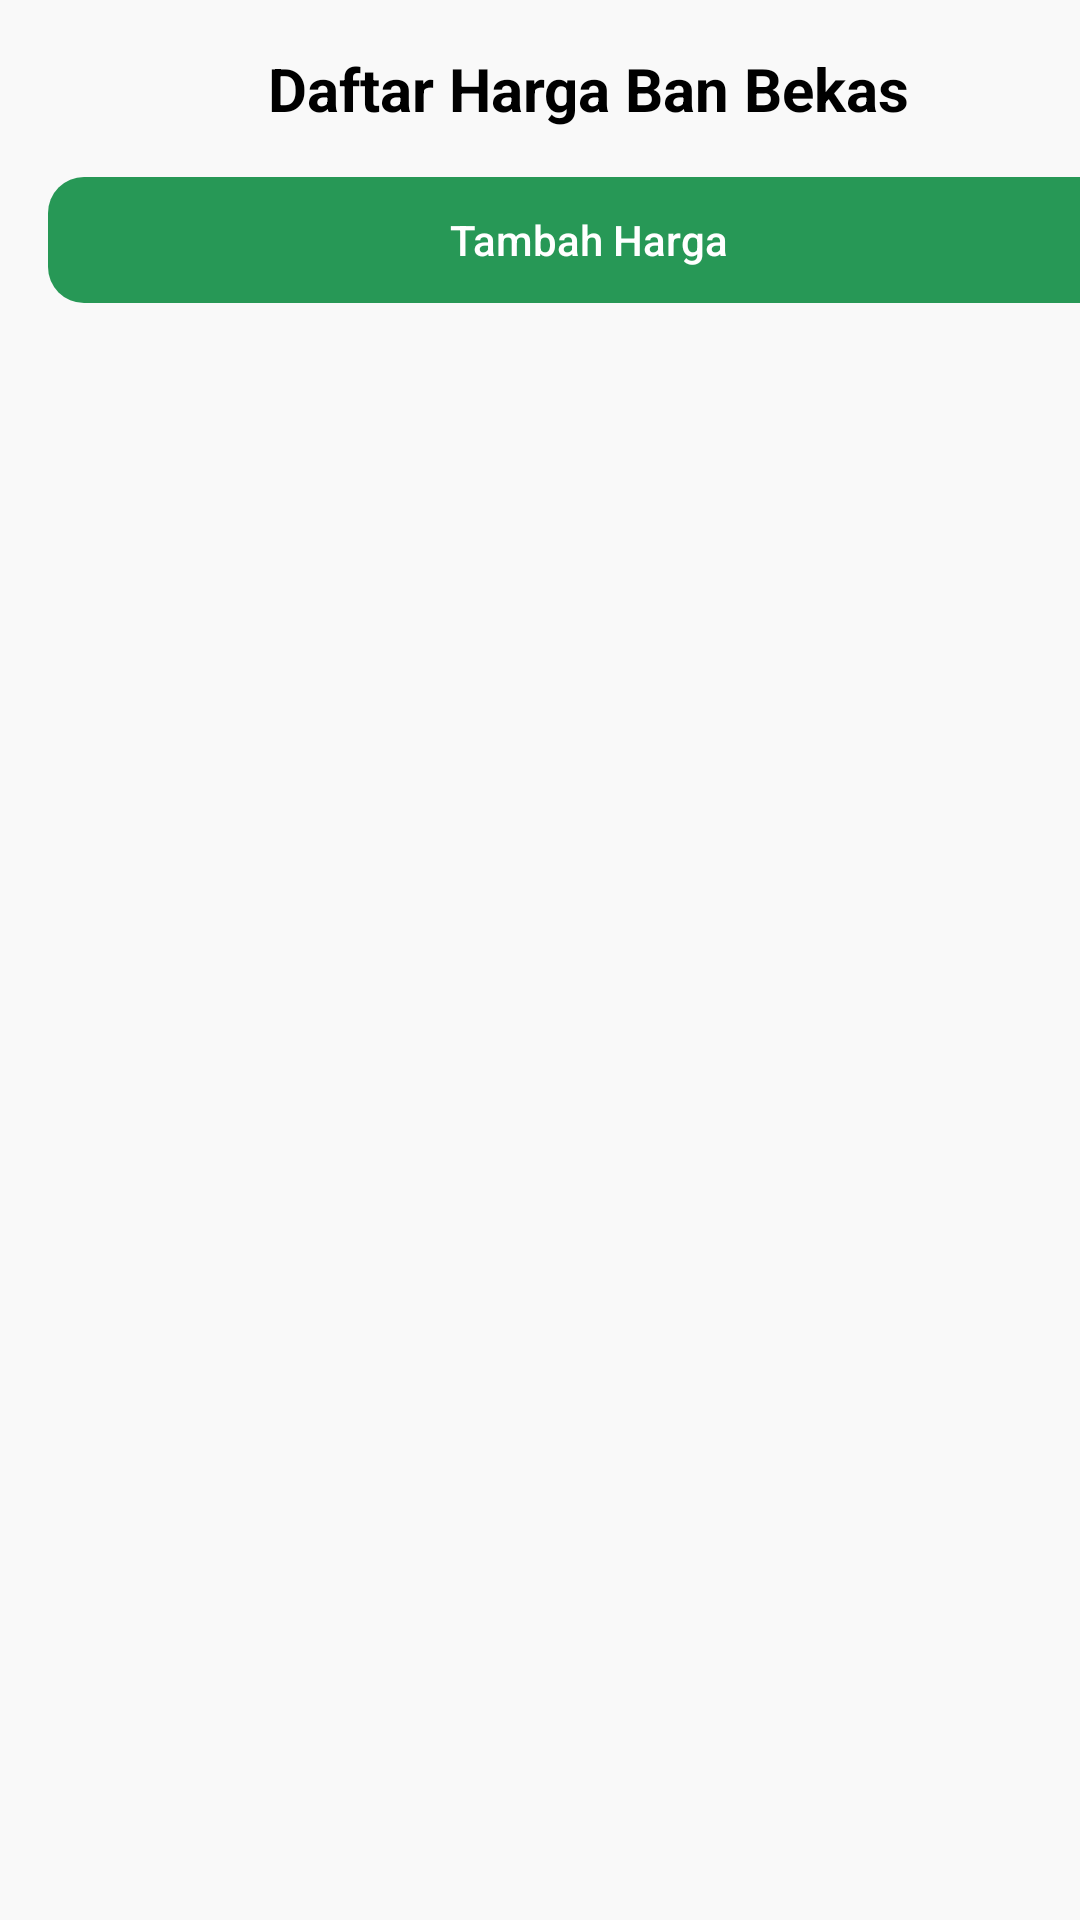

Write the Android layout XML for this screen, with the resource values it uses.
<!-- AndroidManifest.xml: application theme Theme.Repro -->
<!-- res/layout/fragment_harga_ban.xml -->
<androidx.constraintlayout.widget.ConstraintLayout
    xmlns:android="http://schemas.android.com/apk/res/android"
    xmlns:app="http://schemas.android.com/apk/res-auto"
    xmlns:tools="http://schemas.android.com/tools"
    android:layout_width="match_parent"
    android:layout_height="match_parent"
    android:fitsSystemWindows="true"
    android:background="#f9f9f9">

    <ScrollView
        android:id="@+id/scrollview"
        android:layout_width="0dp"
        android:layout_height="0dp"
        android:fillViewport="true"
        app:layout_constraintTop_toTopOf="parent"
        app:layout_constraintBottom_toBottomOf="parent"
        app:layout_constraintStart_toStartOf="parent"
        app:layout_constraintEnd_toEndOf="parent">

        <LinearLayout
            android:layout_width="match_parent"
            android:layout_height="wrap_content"
            android:layout_marginHorizontal="16dp"
            android:orientation="vertical">

            
            <TextView
                android:id="@+id/title_checkout"
                android:layout_width="match_parent"
                android:layout_height="wrap_content"
                android:text="Daftar Harga Ban Bekas"
                android:textSize="20sp"
                android:textStyle="bold"
                android:gravity="center_horizontal"
                android:layout_marginVertical="16dp"
                android:textColor="#000" />

            <Button
                android:id="@+id/btnTambahHarga"
                style="@style/RoundedButton"
                android:layout_width="match_parent"
                android:layout_height="42dp"
                android:layout_marginBottom="16dp"
                android:text="Tambah Harga" />

            
            <androidx.recyclerview.widget.RecyclerView
                android:id="@+id/recyclerViewDaftarHargaBan"
                android:layout_width="match_parent"
                android:layout_height="wrap_content"
                tools:listitem="@layout/daftar_hargaban" />

        </LinearLayout>
    </ScrollView>

</androidx.constraintlayout.widget.ConstraintLayout>
<!-- res/layout/daftar_hargaban.xml (included above) -->
<?xml version="1.0" encoding="utf-8"?>
<RelativeLayout xmlns:android="http://schemas.android.com/apk/res/android"
    xmlns:app="http://schemas.android.com/apk/res-auto"
    xmlns:tools="http://schemas.android.com/tools"
    android:layout_width="match_parent"
    android:layout_height="wrap_content">

    <androidx.cardview.widget.CardView
        android:id="@+id/cardView_order"
        android:layout_width="match_parent"
        android:layout_height="wrap_content"
        android:layout_marginHorizontal="2dp"
        android:layout_marginTop="2dp"
        android:layout_marginBottom="14dp"
        android:elevation="4dp"
        app:cardCornerRadius="8dp"
        app:cardBackgroundColor="@android:color/white"
        android:clickable="true"
        tools:ignore="KeyboardInaccessibleWidget">

        <LinearLayout
            android:layout_width="match_parent"
            android:layout_height="match_parent"
            android:orientation="vertical"
            android:padding="16dp">

            <LinearLayout
                android:layout_width="match_parent"
                android:layout_height="wrap_content"
                android:gravity="center_vertical"
                android:orientation="horizontal">

                <LinearLayout
                    android:layout_width="0dp"
                    android:layout_height="wrap_content"
                    android:layout_weight="1"
                    android:orientation="vertical">

                    
                    <TextView
                        android:id="@+id/tv_nama_pemasok"
                        android:layout_width="wrap_content"
                        android:layout_height="wrap_content"
                        android:text="Ban Bekas Mobil"
                        android:textColor="@android:color/black"
                        android:textSize="16sp"
                        android:textStyle="bold" />

                    
                    <TextView
                        android:id="@+id/tv_nama_usaha"
                        android:layout_width="wrap_content"
                        android:layout_height="wrap_content"
                        android:layout_marginTop="4dp"
                        android:text="Rp5.000"
                        android:textColor="@android:color/black"
                        android:textSize="14sp" />

                    
                    <TextView
                        android:id="@+id/tv_no_hp"
                        android:layout_width="wrap_content"
                        android:layout_height="wrap_content"
                        android:layout_marginTop="4dp"
                        android:text="10 Desember 2024, 16.15 WIB"
                        android:textColor="@android:color/black"
                        android:textSize="14sp" />

                </LinearLayout>

                <ImageView
                    android:layout_width="42dp"
                    android:layout_height="42dp"
                    android:layout_marginEnd="8dp"
                    android:background="@drawable/ic_rectangle_background"
                    android:backgroundTint="@color/green"
                    android:src="@drawable/ic_edit"
                    android:padding="8dp"
                    android:layout_gravity="center"
                    android:scaleType="centerInside"
                    app:tint="@color/white" />

                <ImageView
                    android:layout_width="42dp"
                    android:layout_height="42dp"
                    android:background="@drawable/ic_rectangle_background"
                    android:backgroundTint="@color/red"
                    android:src="@drawable/ic_trash"
                    android:padding="8dp"
                    android:layout_gravity="center"
                    android:scaleType="centerInside"
                    app:tint="@color/white" />

            </LinearLayout>

        </LinearLayout>
    </androidx.cardview.widget.CardView>
</RelativeLayout>
<!-- resources referenced by this layout -->
<resources>
  <color name="green">#2bc999</color>
  <color name="red">#ff5e5b</color>
  <color name="white">#fff</color>
  <style name="RoundedButton" parent="Widget.AppCompat.Button.Borderless.Colored">
          <item name="android:background">@drawable/button_rounded</item>
          <item name="backgroundTint">@color/forest_green</item>
          <item name="android:textColor">@android:color/white</item>
          <item name="android:textAllCaps">false</item>
      </style>
  <style name="Theme.Repro" parent="Theme.Material3.DayNight.NoActionBar">
          
          <item name="colorPrimary">@color/forest_green</item>
          <item name="colorPrimaryVariant">@color/forest_green_700</item>
          <item name="colorOnPrimary">@color/black</item>
          
          <item name="colorSecondary">@color/teal_200</item>
          <item name="colorSecondaryVariant">@color/teal_700</item>
          <item name="colorOnSecondary">@color/black</item>
          
          <item name="android:statusBarColor">@color/white</item>
          <item name="android:windowLightStatusBar">true</item>
      </style>
  <!-- drawable button_rounded (drawable) -->
  <selector xmlns:android="http://schemas.android.com/apk/res/android">
      <item android:state_pressed="true">
          <shape android:shape="rectangle">
              <solid android:color="@android:color/darker_gray" />
              <corners android:radius="12dp" />
          </shape>
      </item>
      <item>
          <shape android:shape="rectangle">
              <solid android:color="@android:color/black" />
              <corners android:radius="12dp" />
          </shape>
      </item>
  </selector>
  <color name="forest_green">#279856</color>
  <color name="forest_green_700">#217444</color>
  <color name="black">#000</color>
  <color name="teal_200">#FF03DAC5</color>
  <color name="teal_700">#FF018786</color>
</resources>
